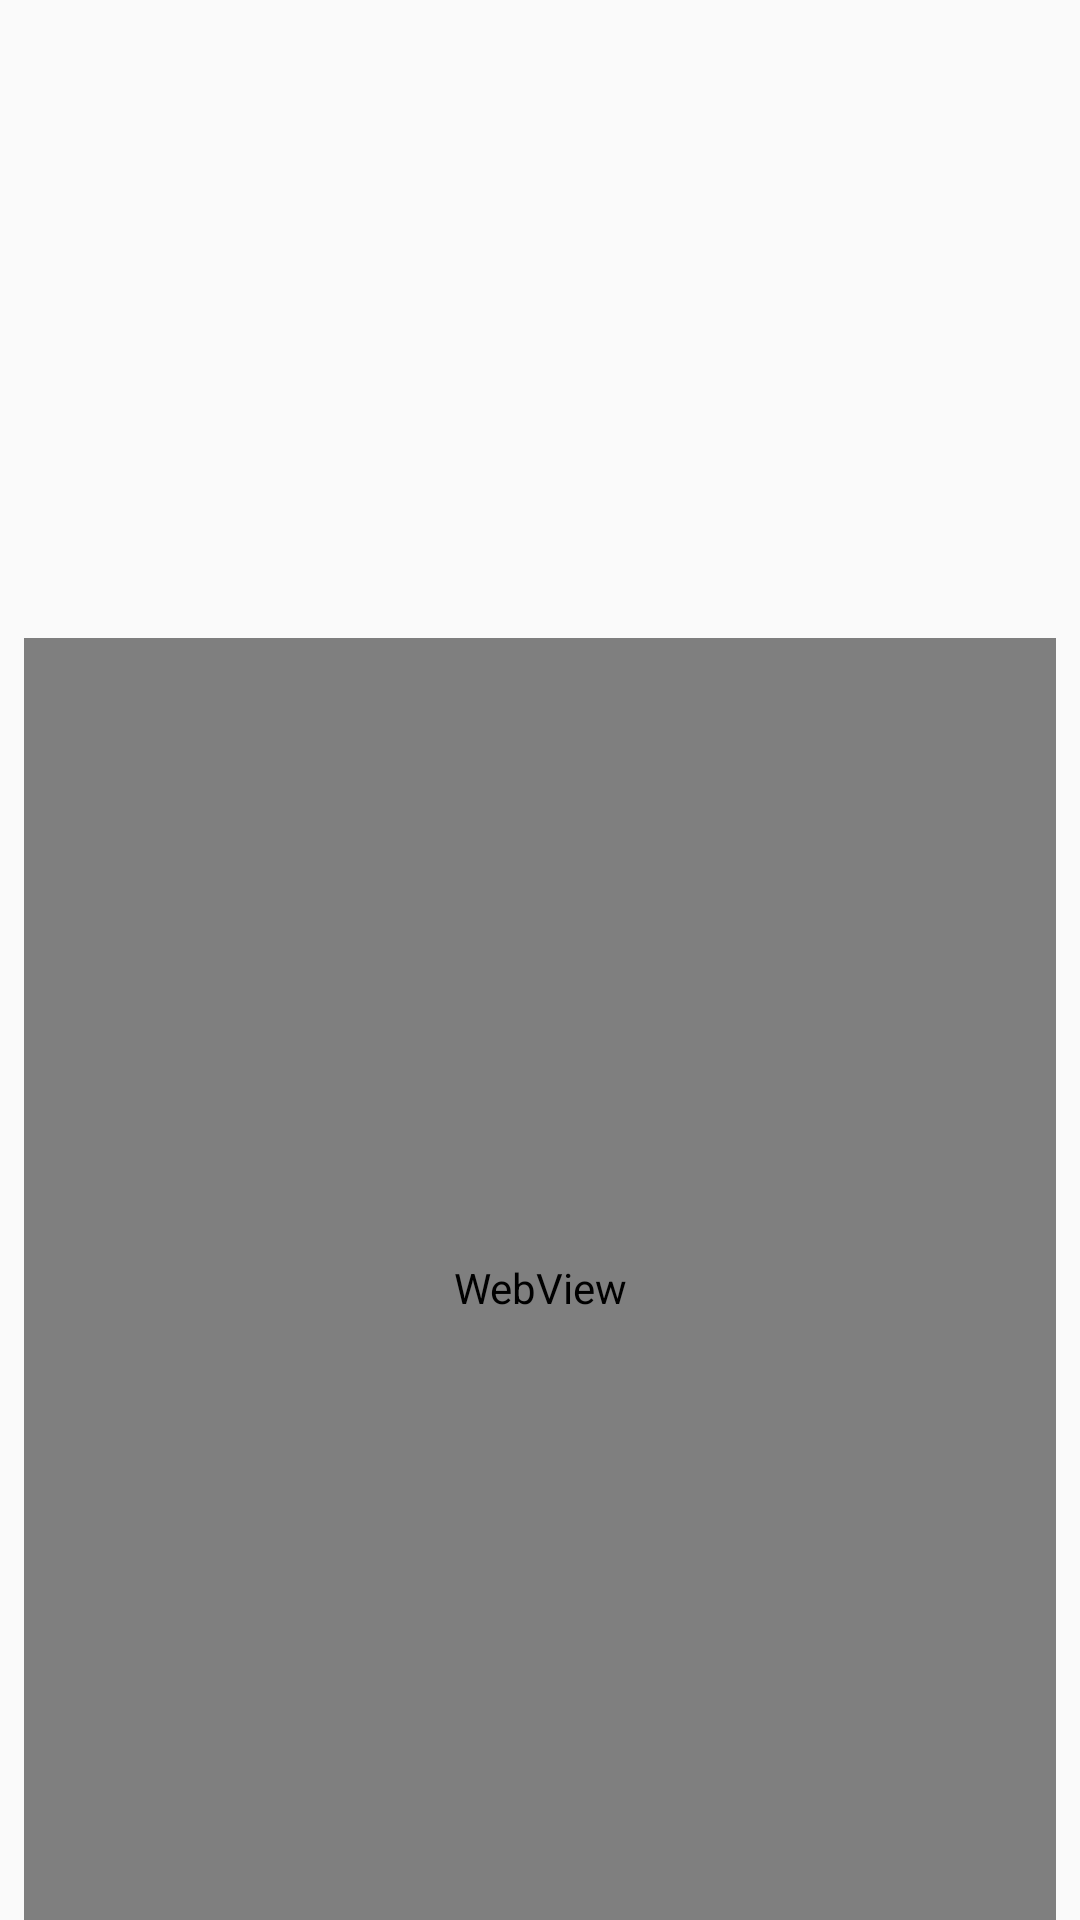

Produce the Android XML layout that renders to this screen, including the resource entries it uses.
<!-- AndroidManifest.xml: application theme AppTheme.Custom2 -->
<!-- res/layout/activity_receive_secoond.xml -->
<?xml version="1.0" encoding="utf-8"?>
<android.support.constraint.ConstraintLayout xmlns:android="http://schemas.android.com/apk/res/android"
    xmlns:app="http://schemas.android.com/apk/res-auto"
    xmlns:tools="http://schemas.android.com/tools"
    android:layout_width="match_parent"
    android:layout_height="match_parent"
    tools:context=".ReceiveSecoondActivity">

    <TextView
        android:id="@+id/textView"
        android:layout_width="272dp"
        android:layout_height="27dp"
        android:layout_marginStart="69dp"
        android:layout_marginTop="204dp"
        android:layout_marginEnd="70dp"
        android:layout_marginBottom="500dp"
        android:text="@string/second_page"
        app:layout_constraintBottom_toBottomOf="parent"
        app:layout_constraintEnd_toEndOf="parent"
        app:layout_constraintHorizontal_bias="0.0"
        app:layout_constraintStart_toStartOf="parent"
        app:layout_constraintTop_toTopOf="parent"
        tools:text="@string/second_page" />

    <WebView
        android:id="@+id/web1"
        android:layout_width="match_parent"
        android:layout_height="433dp"
        android:layout_marginStart="8dp"
        android:layout_marginTop="100dp"
        android:layout_marginEnd="8dp"
        android:layout_marginBottom="40dp"
        android:visibility="visible"
        app:layout_constraintBottom_toBottomOf="parent"
        app:layout_constraintEnd_toEndOf="parent"
        app:layout_constraintStart_toStartOf="parent"
        app:layout_constraintTop_toBottomOf="@+id/textView" />

</android.support.constraint.ConstraintLayout>
<!-- resources referenced by this layout -->
<resources>
  <string name="second_page">Receiving the file......</string>
  <style name="AppTheme.Custom2">
          <item name="android:windowIsTranslucent">true</item>
          <item name="windowActionBar">false</item>
          <item name="windowNoTitle">true</item>
      </style>
</resources>
